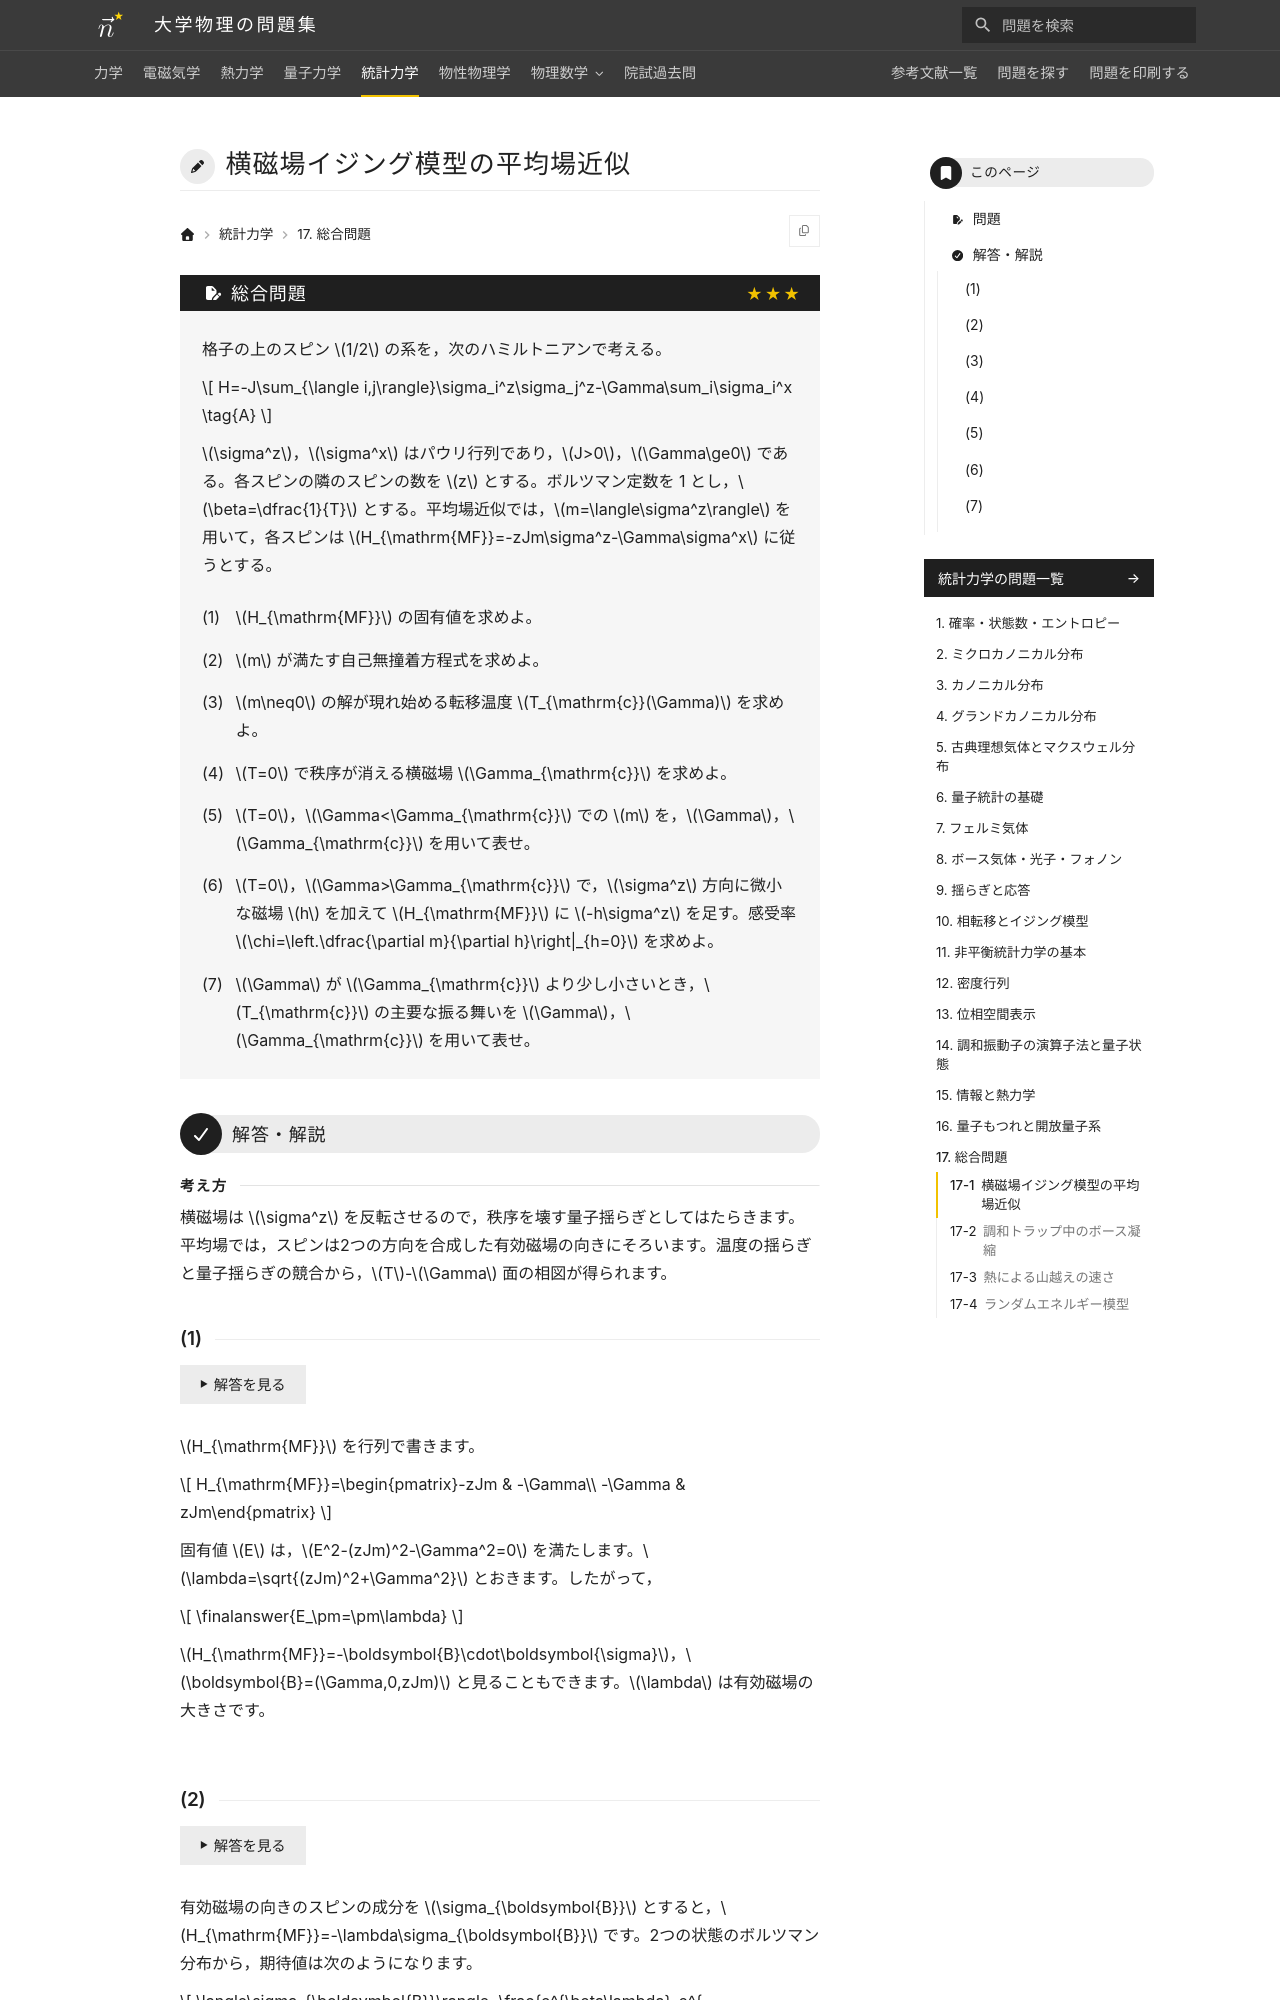

repository: Nanana-2/physics-site · page: 05statistical_mechanics/17/17_910/index.html · generator: mkdocs

---
tags:
  - 発展
---

# 横磁場イジング模型の平均場近似

## 問題
格子の上のスピン $1/2$ の系を，次のハミルトニアンで考える。

$$
H=-J\sum_{\langle i,j\rangle}\sigma_i^z\sigma_j^z-\Gamma\sum_i\sigma_i^x \tag{A}
$$

$\sigma^z$，$\sigma^x$ はパウリ行列であり，$J>0$，$\Gamma\ge0$ である。各スピンの隣のスピンの数を $z$ とする。ボルツマン定数を 1 とし，$\beta=\dfrac{1}{T}$ とする。平均場近似では，$m=\langle\sigma^z\rangle$ を用いて，各スピンは $H_{\mathrm{MF}}=-zJm\sigma^z-\Gamma\sigma^x$ に従うとする。

(1) $H_{\mathrm{MF}}$ の固有値を求めよ。

(2) $m$ が満たす自己無撞着方程式を求めよ。

(3) $m\neq0$ の解が現れ始める転移温度 $T_{\mathrm{c}}(\Gamma)$ を求めよ。

(4) $T=0$ で秩序が消える横磁場 $\Gamma_{\mathrm{c}}$ を求めよ。

(5) $T=0$，$\Gamma<\Gamma_{\mathrm{c}}$ での $m$ を，$\Gamma$，$\Gamma_{\mathrm{c}}$ を用いて表せ。

(6) $T=0$，$\Gamma>\Gamma_{\mathrm{c}}$ で，$\sigma^z$ 方向に微小な磁場 $h$ を加えて $H_{\mathrm{MF}}$ に $-h\sigma^z$ を足す。感受率 $\chi=\left.\dfrac{\partial m}{\partial h}\right|_{h=0}$ を求めよ。

(7) $\Gamma$ が $\Gamma_{\mathrm{c}}$ より少し小さいとき，$T_{\mathrm{c}}$ の主要な振る舞いを $\Gamma$，$\Gamma_{\mathrm{c}}$ を用いて表せ。

---

## 解答・解説

<div class="approach" markdown>
横磁場は $\sigma^z$ を反転させるので，秩序を壊す量子揺らぎとしてはたらきます。平均場では，スピンは2つの方向を合成した有効磁場の向きにそろいます。温度の揺らぎと量子揺らぎの競合から，$T$-$\Gamma$ 面の相図が得られます。
</div>
